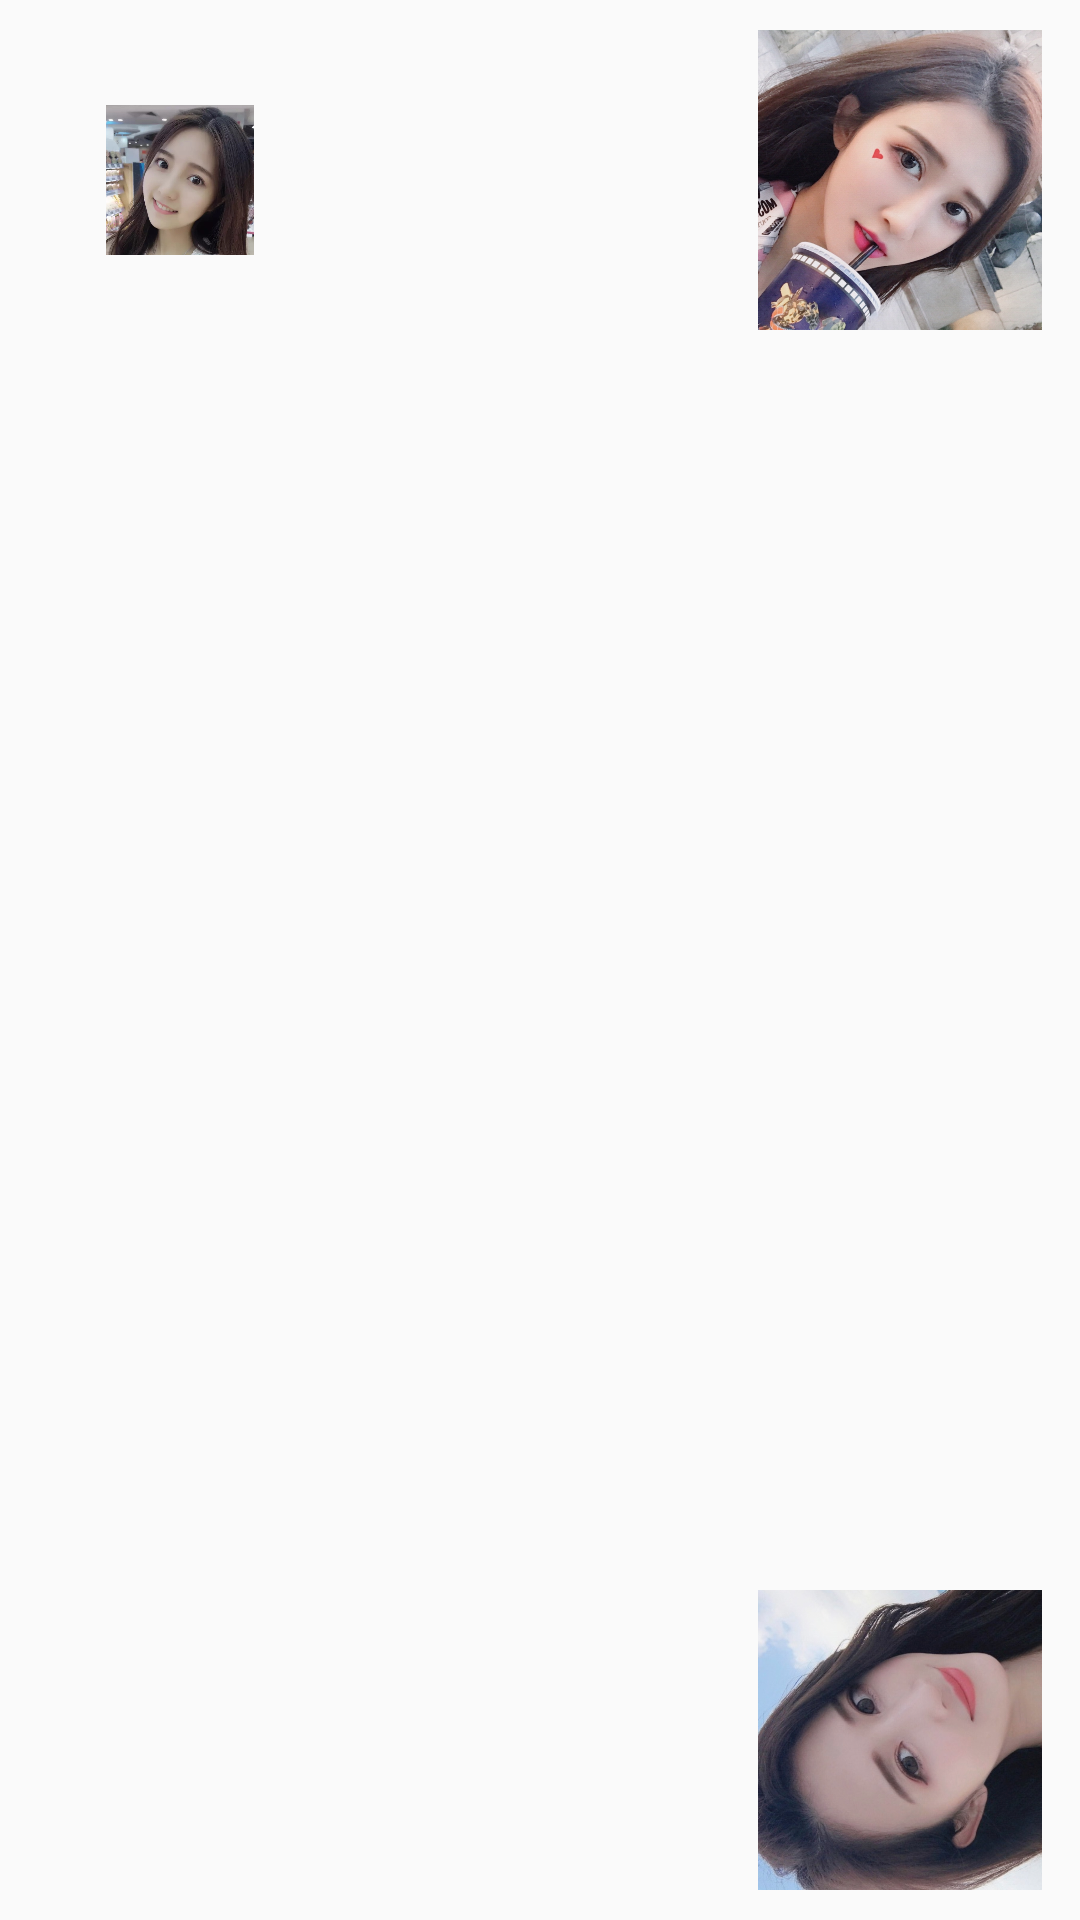

Reconstruct the res/layout file that produces this screen, plus the resources it refers to.
<!-- AndroidManifest.xml: application theme AppTheme -->
<!-- res/layout/transition_set_end.xml -->
<?xml version="1.0" encoding="utf-8"?>
<android.support.constraint.ConstraintLayout xmlns:android="http://schemas.android.com/apk/res/android"
    android:layout_width="match_parent"
    android:layout_height="match_parent"
    xmlns:app="http://schemas.android.com/apk/res-auto">

    <ImageView
        android:id="@+id/girl_4"
        android:layout_width="@dimen/dp_100"
        android:layout_height="@dimen/dp_100"
        app:layout_constraintLeft_toLeftOf="parent"
        app:layout_constraintTop_toTopOf="parent"
        android:scaleX="0.5"
        android:scaleY="0.5"
        android:layout_margin="@dimen/dp_10"
        android:src="@mipmap/m4"/>
    <ImageView
        android:id="@+id/girl_3"
        android:layout_width="@dimen/dp_100"
        android:layout_height="@dimen/dp_100"
        app:layout_constraintRight_toRightOf="parent"
        app:layout_constraintTop_toTopOf="parent"
        android:rotation="90"
        android:layout_margin="@dimen/dp_10"
        android:src="@mipmap/m3"/>
    <ImageView
        android:id="@+id/girl_2"
        android:layout_width="@dimen/dp_100"
        android:layout_height="@dimen/dp_100"
        app:layout_constraintLeft_toLeftOf="parent"
        app:layout_constraintBottom_toBottomOf="parent"
        android:layout_margin="@dimen/dp_10"
        android:src="@mipmap/m2"/>
    <ImageView
        android:id="@+id/girl_1"
        android:layout_width="@dimen/dp_100"
        android:layout_height="@dimen/dp_100"
        app:layout_constraintRight_toRightOf="parent"
        app:layout_constraintBottom_toBottomOf="parent"
        android:rotation="-90"
        android:layout_margin="@dimen/dp_10"
        android:src="@mipmap/m1"/>

</android.support.constraint.ConstraintLayout>
<!-- resources referenced by this layout -->
<resources>
  <dimen name="dp_10">10dp</dimen>
  <dimen name="dp_100">100dp</dimen>
  <!-- mipmap m1: png bitmap (mipmap-xxhdpi, 826397 bytes) -->
  <!-- mipmap m3: png bitmap (mipmap-xxhdpi, 944646 bytes) -->
  <!-- mipmap m4: png bitmap (mipmap-xxhdpi, 640722 bytes) -->
  <style name="AppTheme" parent="Theme.AppCompat.Light.DarkActionBar">
          
          <item name="colorPrimary">@color/colorPrimary</item>
          <item name="colorPrimaryDark">@color/colorPrimaryDark</item>
          <item name="colorAccent">@color/colorAccent</item>
  
          
          <item name="android:windowContentTransitions">true</item>
          
          <item name="android:windowAllowEnterTransitionOverlap">true</item>
          <item name="android:windowAllowReturnTransitionOverlap">true</item>
          
          <item name="android:windowSharedElementEnterTransition">@transition/change_bounds</item>
          <item name="android:windowSharedElementExitTransition">@transition/change_bounds</item>
  
      </style>
  <color name="colorPrimary">#3F51B5</color>
  <color name="colorPrimaryDark">#303F9F</color>
  <color name="colorAccent">#FF4081</color>
</resources>
